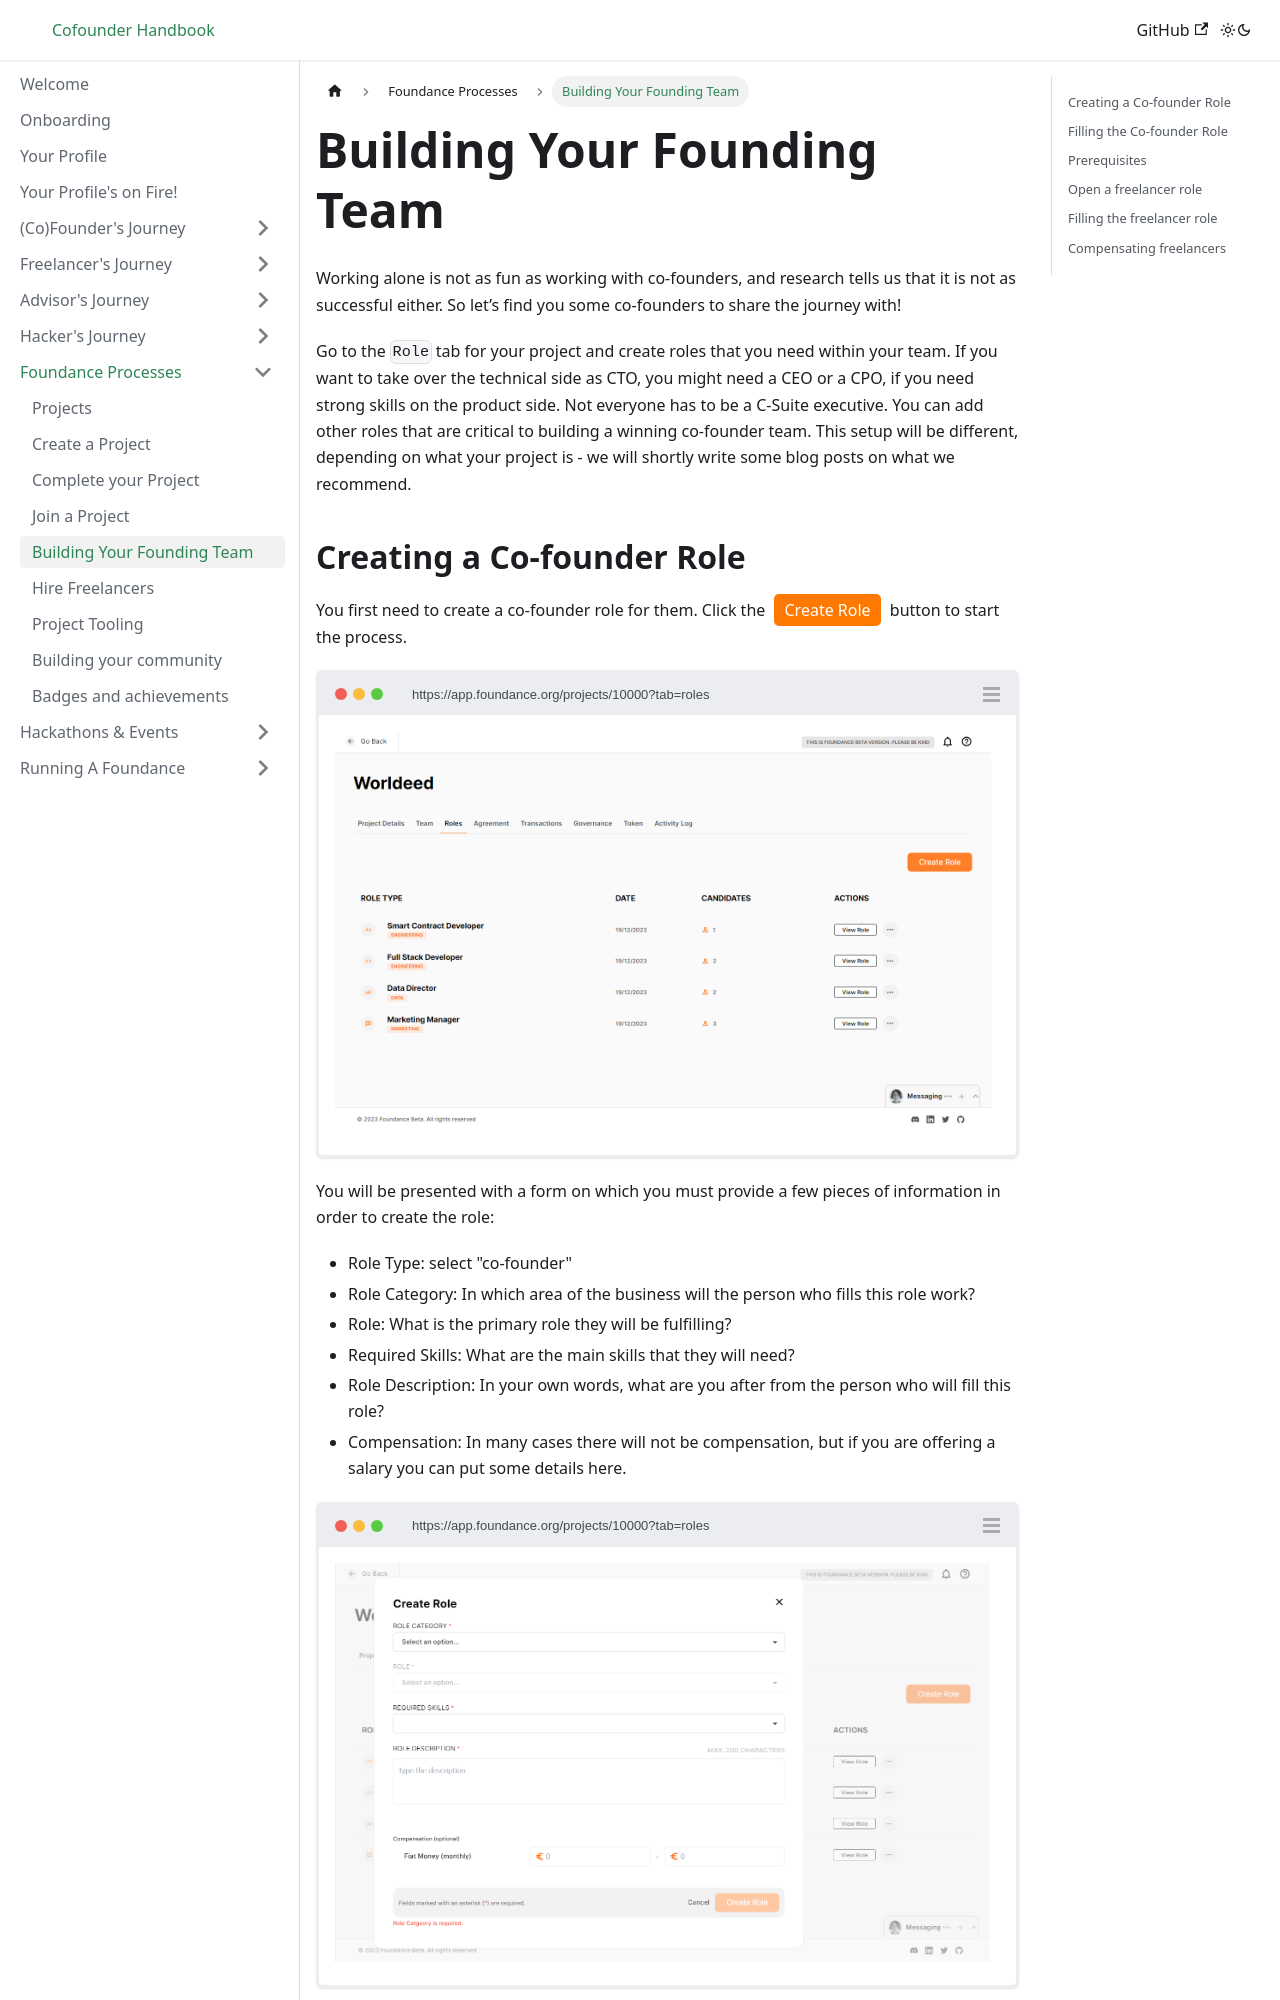

repository: foundance/foundance-docs · page: tutorial-basics/Building-your-team/index.html · generator: docusaurus

---
sidebar_position: 3
---

import BrowserWindow from '../../src/components/BrowserWindow';
import Highlight from '../../src/components/Highlight';

# Building Your Founding Team

Working alone is not as fun as working with co-founders, and research tells us that it is not as successful either. So let’s find you some co-founders to share the journey with!

Go to the `Role` tab for your project and create roles that you need within your team. If you want to take over the technical side as CTO, you might need a CEO or a CPO, if you need strong skills on the product side. Not everyone has to be a C-Suite executive. You can add other roles that are critical to building a winning co-founder team. This setup will be different, depending on what your project is -  we will shortly write some blog posts on what we recommend.
